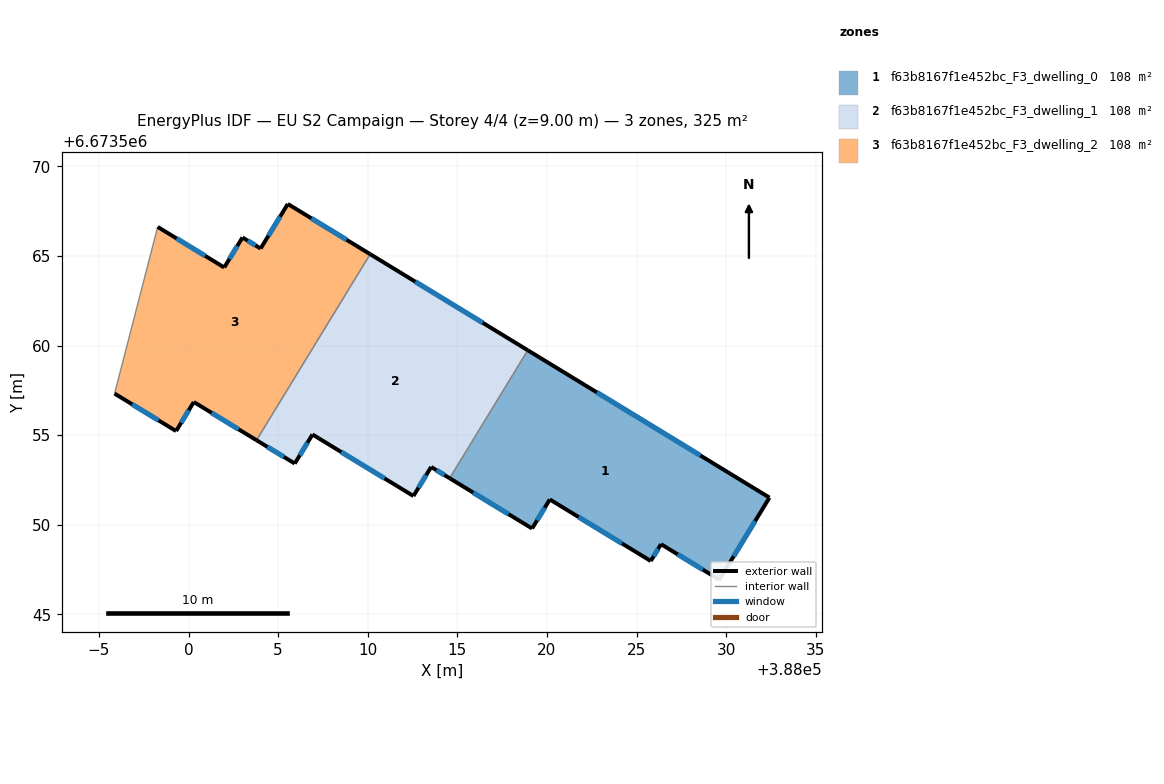
=== STOREY PLAN SPEC (per zone: floor XY polygon, exterior-wall plan segments, windows/doors) ===
zone 1: f63b8167f1e452bc_F3_dwelling_0  (108.2 m²)
  floor: (388032.42, 6673551.51) (388029.62, 6673546.93) (388026.37, 6673548.92) (388025.79, 6673547.98) (388020.16, 6673551.41) (388019.17, 6673549.79) (388014.57, 6673552.60) (388018.93, 6673559.74)
  exterior wall: (388014.57, 6673552.60) – (388019.17, 6673549.79)  [5.4 m]
    window: (388015.89, 6673551.80) – (388017.86, 6673550.59)  [3.0 m²]
  exterior wall: (388032.42, 6673551.51) – (388018.93, 6673559.74)  [15.8 m]
    window: (388028.57, 6673553.86) – (388022.79, 6673557.39)  [8.7 m²]
  exterior wall: (388029.62, 6673546.93) – (388032.42, 6673551.51)  [5.4 m]
    window: (388030.42, 6673548.24) – (388031.62, 6673550.21)  [3.0 m²]
  exterior wall: (388026.37, 6673548.92) – (388029.62, 6673546.93)  [3.8 m]
    window: (388027.30, 6673548.35) – (388028.69, 6673547.50)  [2.1 m²]
  exterior wall: (388025.79, 6673547.98) – (388026.37, 6673548.92)  [1.1 m]
    window: (388025.96, 6673548.25) – (388026.20, 6673548.65)  [0.6 m²]
  exterior wall: (388020.16, 6673551.41) – (388025.79, 6673547.98)  [6.6 m]
    window: (388021.77, 6673550.43) – (388024.19, 6673548.96)  [3.6 m²]
  exterior wall: (388019.17, 6673549.79) – (388020.16, 6673551.41)  [1.9 m]
    window: (388019.46, 6673550.25) – (388019.88, 6673550.95)  [1.0 m²]
  interior walls: 1
zone 2: f63b8167f1e452bc_F3_dwelling_1  (108.2 m²)
  floor: (388018.93, 6673559.74) (388014.57, 6673552.60) (388013.54, 6673553.23) (388012.55, 6673551.60) (388006.92, 6673555.04) (388005.93, 6673553.42) (388003.79, 6673554.72) (388010.14, 6673565.10)
  exterior wall: (388003.79, 6673554.72) – (388005.93, 6673553.42)  [2.5 m]
    window: (388004.40, 6673554.35) – (388005.32, 6673553.79)  [1.4 m²]
  exterior wall: (388018.93, 6673559.74) – (388010.14, 6673565.10)  [10.3 m]
    window: (388016.42, 6673561.27) – (388012.65, 6673563.57)  [5.7 m²]
  exterior wall: (388013.54, 6673553.23) – (388014.57, 6673552.60)  [1.2 m]
    window: (388013.83, 6673553.05) – (388014.28, 6673552.78)  [0.7 m²]
  exterior wall: (388012.55, 6673551.60) – (388013.54, 6673553.23)  [1.9 m]
    window: (388012.83, 6673552.07) – (388013.26, 6673552.76)  [1.0 m²]
  exterior wall: (388006.92, 6673555.04) – (388012.55, 6673551.60)  [6.6 m]
    window: (388008.53, 6673554.06) – (388010.94, 6673552.59)  [3.6 m²]
  exterior wall: (388005.93, 6673553.42) – (388006.92, 6673555.04)  [1.9 m]
    window: (388006.21, 6673553.88) – (388006.63, 6673554.58)  [1.0 m²]
  interior walls: 2
zone 3: f63b8167f1e452bc_F3_dwelling_2  (108.2 m²)
  floor: (388010.14, 6673565.10) (388003.79, 6673554.72) (388000.29, 6673556.85) (387999.30, 6673555.23) (387995.87, 6673557.32) (387998.28, 6673566.62) (388001.99, 6673564.36) (388003.01, 6673566.03) (388004.02, 6673565.42) (388005.54, 6673567.90)
  exterior wall: (388001.99, 6673564.36) – (387998.28, 6673566.62)  [4.3 m]
    window: (388000.93, 6673565.01) – (387999.34, 6673565.98)  [2.4 m²]
  exterior wall: (388003.01, 6673566.03) – (388001.99, 6673564.36)  [2.0 m]
    window: (388002.72, 6673565.55) – (388002.28, 6673564.84)  [1.1 m²]
  exterior wall: (388004.02, 6673565.42) – (388003.01, 6673566.03)  [1.2 m]
    window: (388003.73, 6673565.59) – (388003.30, 6673565.86)  [0.7 m²]
  exterior wall: (388005.54, 6673567.90) – (388004.02, 6673565.42)  [2.9 m]
    window: (388005.11, 6673567.19) – (388004.46, 6673566.13)  [1.6 m²]
  exterior wall: (388010.14, 6673565.10) – (388005.54, 6673567.90)  [5.4 m]
    window: (388008.82, 6673565.90) – (388006.85, 6673567.10)  [3.0 m²]
  exterior wall: (388000.29, 6673556.85) – (388003.79, 6673554.72)  [4.1 m]
    window: (388001.29, 6673556.24) – (388002.79, 6673555.33)  [2.3 m²]
  exterior wall: (387999.30, 6673555.23) – (388000.29, 6673556.85)  [1.9 m]
    window: (387999.59, 6673555.69) – (388000.01, 6673556.39)  [1.0 m²]
  exterior wall: (387995.87, 6673557.32) – (387999.30, 6673555.23)  [4.0 m]
    window: (387996.85, 6673556.72) – (387998.32, 6673555.83)  [2.2 m²]
  interior walls: 2

=== DERIVED (storey summary) ===
Building: EU S2 Campaign
Storey: 4 of 4  (floor level z = 9.00 m)
Storey gross floor area: 324.7 m²
Zones on this storey: 3
  - f63b8167f1e452bc_F3_dwelling_0: floor 108.2 m²; exterior wall 40.0 m (119.9 m²); 7 window(s) 22.0 m²; WWR 18.4%
  - f63b8167f1e452bc_F3_dwelling_1: floor 108.2 m²; exterior wall 24.4 m (73.2 m²); 6 window(s) 13.5 m²; WWR 18.4%
  - f63b8167f1e452bc_F3_dwelling_2: floor 108.2 m²; exterior wall 25.8 m (77.4 m²); 8 window(s) 14.2 m²; WWR 18.4%
Zone adjacency (shared interzone walls):
  - f63b8167f1e452bc_F3_dwelling_0 ↔ f63b8167f1e452bc_F3_dwelling_1
  - f63b8167f1e452bc_F3_dwelling_1 ↔ f63b8167f1e452bc_F3_dwelling_2